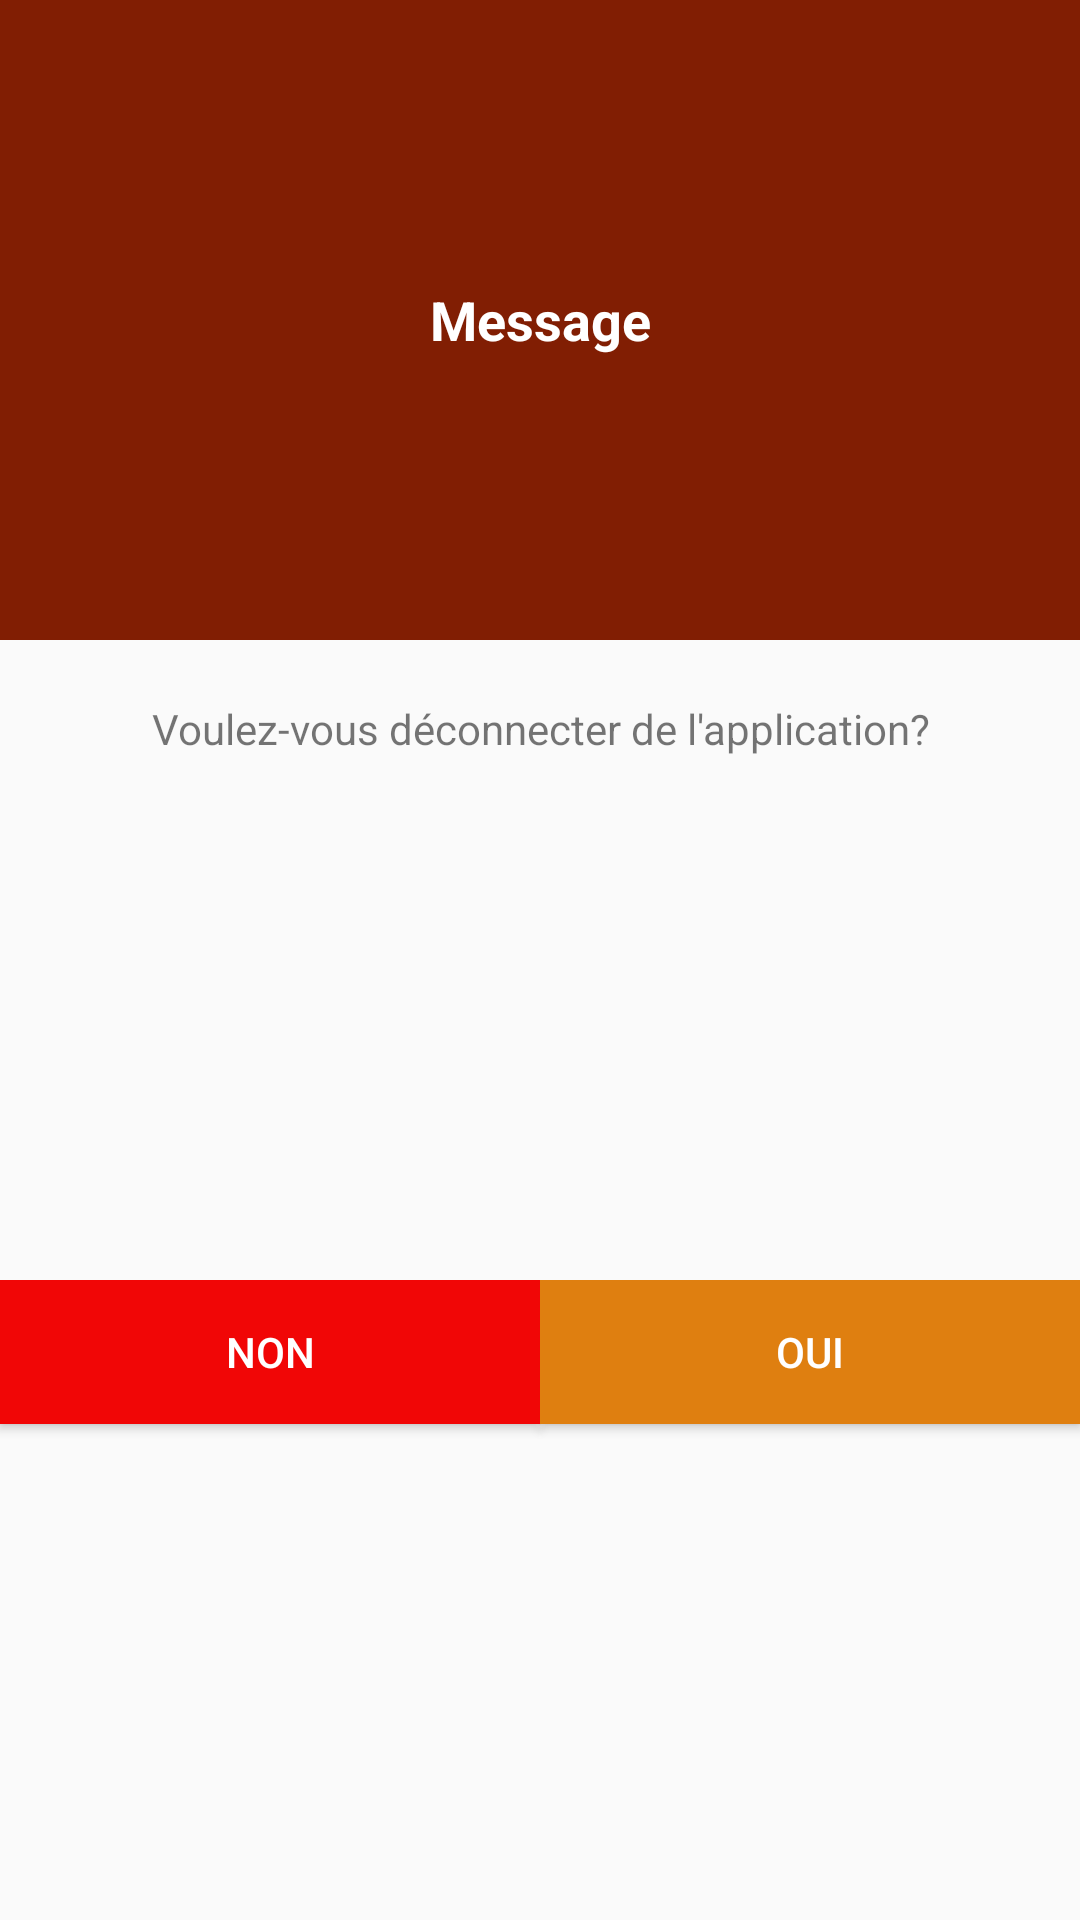

Write the Android layout XML for this screen, with the resource values it uses.
<!-- AndroidManifest.xml: application theme AppTheme -->
<!-- res/layout/lay_deconnect.xml -->
<?xml version="1.0" encoding="utf-8"?>
<LinearLayout xmlns:android="http://schemas.android.com/apk/res/android"
    android:layout_width="match_parent"
    android:layout_height="wrap_content"
    android:orientation="vertical">

    <LinearLayout
        android:layout_width="match_parent"
        android:layout_height="match_parent"
        android:layout_gravity="center"
        android:layout_weight="1"
        android:background="@color/Rougeandri"
        android:gravity="center"
        android:orientation="horizontal">

        <TextView
            android:id="@+id/textView17"
            android:layout_width="match_parent"
            android:layout_height="50dp"
            android:layout_weight="1"
            android:drawableTop="@drawable/info"
            android:gravity="center"
            android:text="@string/message1"
            android:textColor="@android:color/white"
            android:textSize="18sp"
            android:textStyle="bold" />
    </LinearLayout>

    <LinearLayout
        android:layout_width="match_parent"
        android:layout_height="match_parent"
        android:layout_weight="1"
        android:orientation="horizontal">

        <TextView
            android:id="@+id/textView22"
            android:layout_width="wrap_content"
            android:layout_height="wrap_content"
            android:layout_weight="1"
            android:gravity="center"
            android:padding="20dp"
            android:text="@string/veuxtudeconnecter"
            android:textSize="14sp" />
    </LinearLayout>

    <LinearLayout
        android:layout_width="match_parent"
        android:layout_height="match_parent"
        android:layout_weight="1"
        android:orientation="horizontal">

        <Button
            android:id="@+id/btnnon"
            android:layout_width="wrap_content"
            android:layout_height="wrap_content"
            android:layout_weight="1"
            android:background="@color/rougesans"
            android:text="@string/adhesionNon"
            android:textColor="@android:color/white" />

        <Button
            android:id="@+id/btnoui"
            android:layout_width="wrap_content"
            android:layout_height="wrap_content"
            android:layout_weight="1"
            android:background="@color/colorAccent"
            android:text="@string/adhesionOui"
            android:textColor="@android:color/white" />
    </LinearLayout>
</LinearLayout>
<!-- resources referenced by this layout -->
<resources>
  <color name="Rougeandri">#811E03</color>
  <color name="colorAccent">#DF7F10</color>
  <color name="rougesans">#F10606</color>
  <string name="adhesionNon">Non</string>
  <string name="adhesionOui">Oui</string>
  <string name="message1">Message</string>
  <string name="veuxtudeconnecter">Voulez-vous déconnecter de l\'application?</string>
  <style parent="Theme.AppCompat.Light.NoActionBar" name="AppTheme">
      
      <item name="colorPrimary">@color/colorPrimary</item>
      <item name="colorPrimaryDark">@color/colorPrimaryDark</item>
      <item name="colorAccent">@color/colorAccent</item>
      <item name="android:windowFullscreen">true</item>
  </style>
  <color name="colorPrimary">#CC5500</color>
  <color name="colorPrimaryDark">#BAB10A</color>
</resources>
